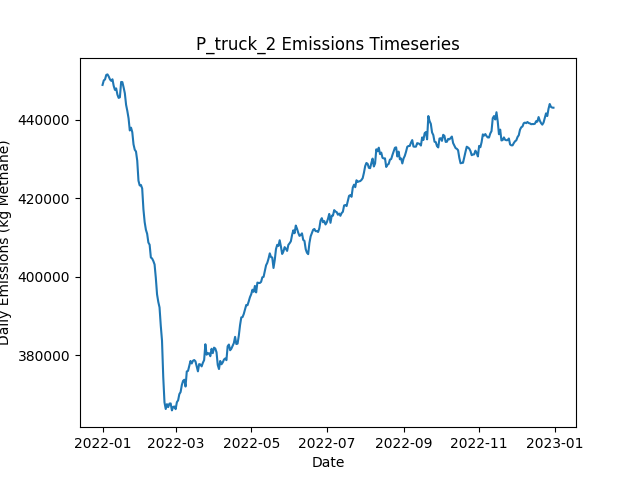

The data file committed next to this chart (first rows):
Date, Daily Emissions (Kg Methane), Daily Mitigable Emissions (Kg Methane), Daily Non-Mitigable Emissions (Kg Methan…, Daily Cost ($), Active Leaks, New Leaks, Leaks Repaired, Leaks Naturally Repaired, Leaks Tagged, Daily Repair Cost ($), Daily Natural Repair Cost ($), truck Deployment Cost ($), truck Sites flagged for Follow-Up, truck Leaks tagged for repair, truck Sites Visited, truck Travel Time (Minutes), truck Survey Time (Minutes), OGI_FU Deployment Cost ($), OGI_FU Sites flagged for Follow-Up, OGI_FU Leaks tagged for repair, OGI_FU Sites Visited, OGI_FU Travel Time (Minutes), OGI_FU Survey Time (Minutes)
2022-01-01, 448811, 88125, 360685, 400, 3647, 3668, 0, 15, 0.00000, 0.00000, 3000, 400, 0, , 10, 180, 270, 0.00000, , 0, 0, 0, 0
2022-01-02, 449957, 88597, 361359, 400, 3648, 13, 0, 8, 0.00000, 0.00000, 1600, 400, 0, , 10, 180, 270, 0.00000, , 0, 0, 0, 0
2022-01-03, 450207, 88553, 361653, 1400, 3639, 4, 0, 12, 73, 0.00000, 2400, 400, 9, , 10, 180, 270, 1000, , 73, 3, 120, 360
2022-01-04, 451361, 89034, 362327, 1400, 3638, 8, 0, 6, 80, 0.00000, 1200, 400, 9, , 10, 180, 270, 1000, , 80, 3, 120, 360
2022-01-05, 451490, 90218, 361273, 1400, 3636, 8, 0, 6, 75, 0.00000, 1200, 400, 9, , 10, 180, 270, 1000, , 75, 3, 120, 360
2022-01-06, 450945, 89672, 361273, 1400, 3631, 9, 0, 9, 73, 0.00000, 1800, 400, 9, , 10, 180, 270, 1000, , 73, 3, 120, 360
2022-01-07, 450213, 89908, 360305, 1400, 3636, 10, 0, 3, 81, 0.00000, 600, 400, 9, , 10, 180, 270, 1000, , 81, 3, 120, 360
2022-01-08, 449855, 89723, 360132, 1400, 3628, 7, 0, 9, 77, 0.00000, 1800, 400, 9, , 10, 180, 270, 1000, , 77, 3, 120, 360
2022-01-09, 450247, 89820, 360426, 1400, 3630, 10, 0, 6, 84, 0.00000, 1200, 400, 9, , 10, 180, 270, 1000, , 84, 3, 120, 360
2022-01-10, 448572, 89873, 358698, 1400, 3630, 9, 0, 3, 70, 0.00000, 600, 400, 9, , 10, 180, 270, 1000, , 70, 3, 120, 360
2022-01-11, 447550, 89906, 357644, 1400, 3633, 11, 0, 5, 75, 0.00000, 1000, 400, 9, , 10, 180, 270, 1000, , 75, 3, 120, 360
2022-01-12, 447922, 89881, 358042, 1400, 3638, 10, 0, 2, 68, 0.00000, 400, 400, 9, , 1, 20, 30, 1000, , 68, 3, 120, 360
2022-01-13, 446343, 90029, 356314, 1000, 3640, 10, 0, 5, 71, 0.00000, 1000, 0.00000, 9, , 0, 0, 0, 1000, , 71, 3, 120, 360
2022-01-14, 445503, 89967, 355536, 1000, 3642, 8, 0, 2, 76, 0.00000, 400, 0.00000, 1, , 0, 0, 0, 1000, , 76, 3, 120, 360
2022-01-15, 445663, 90714, 354948, 1000, 3648, 11, 0, 4, 81, 0.00000, 800, 0.00000, 0, , 0, 0, 0, 1000, , 81, 3, 120, 360
2022-01-16, 449567, 93547, 356020, 1000, 3658, 14, 0, 2, 85, 0.00000, 400, 0.00000, 0, , 0, 0, 0, 1000, , 85, 3, 120, 360
2022-01-17, 449528, 93612, 355916, 1000, 3666, 14, 0, 3, 91, 0.00000, 600, 0.00000, 0, , 0, 0, 0, 1000, , 91, 3, 120, 360
2022-01-18, 448175, 91948, 356227, 14600, 3605, 10, 68, 1, 70, 13600, 200, 0.00000, 0, , 0, 0, 0, 1000, , 70, 3, 120, 360
2022-01-19, 446682, 89383, 357299, 15200, 3540, 12, 71, 6, 80, 14200, 1200, 0.00000, 0, , 0, 0, 0, 1000, , 80, 3, 120, 360
2022-01-20, 443743, 87602, 356141, 15000, 3471, 6, 70, 3, 76, 14000, 600, 0.00000, 0, , 0, 0, 0, 1000, , 76, 3, 120, 360
2022-01-21, 442189, 85840, 356348, 14200, 3414, 14, 66, 5, 77, 13200, 1000, 0.00000, 0, , 0, 0, 0, 1000, , 77, 3, 120, 360
2022-01-22, 440324, 83682, 356642, 16000, 3343, 8, 75, 4, 66, 15000, 800, 0.00000, 0, , 0, 0, 0, 1000, , 66, 3, 120, 360
2022-01-23, 437211, 82280, 354931, 15200, 3277, 9, 71, 1, 70, 14200, 200, 0.00000, 0, , 0, 0, 0, 1000, , 70, 3, 120, 360
2022-01-24, 437925, 80972, 356953, 15600, 3203, 10, 73, 4, 61, 14600, 800, 0.00000, 0, , 0, 0, 0, 1000, , 61, 3, 120, 360
2022-01-25, 436776, 79529, 357247, 12800, 3148, 6, 59, 1, 69, 11800, 200, 0.00000, 0, , 0, 0, 0, 1000, , 69, 3, 120, 360
2022-01-26, 433688, 77600, 356089, 13800, 3084, 6, 64, 3, 77, 12800, 600, 0.00000, 0, , 0, 0, 0, 1000, , 77, 3, 120, 360
2022-01-27, 432310, 76428, 355882, 12200, 3033, 11, 56, 2, 82, 11200, 400, 0.00000, 0, , 0, 0, 0, 1000, , 82, 3, 120, 360
2022-01-28, 431854, 75178, 356676, 13000, 2984, 16, 60, 3, 82, 12000, 600, 0.00000, 0, , 0, 0, 0, 1000, , 82, 3, 120, 360
2022-01-29, 429516, 73271, 356244, 14400, 2927, 16, 67, 2, 76, 13400, 400, 0.00000, 0, , 0, 0, 0, 1000, , 76, 3, 120, 360
2022-01-30, 424420, 68383, 356037, 15400, 2862, 12, 72, 1, 88, 14400, 200, 0.00000, 0, , 0, 0, 0, 1000, , 88, 3, 120, 360
2022-01-31, 423214, 66987, 356227, 15200, 2794, 8, 71, 1, 82, 14200, 200, 0.00000, 0, , 0, 0, 0, 1000, , 82, 3, 120, 360
2022-02-01, 423332, 65653, 357679, 17200, 2720, 11, 81, 3, 71, 16200, 600, 0.00000, 0, , 0, 0, 0, 1000, , 71, 3, 120, 360
2022-02-02, 422440, 64382, 358059, 12800, 2669, 11, 59, 0, 68, 11800, 0.00000, 0.00000, 0, , 0, 0, 0, 1000, , 68, 3, 120, 360
2022-02-03, 417149, 61579, 355571, 16200, 2589, 6, 76, 3, 62, 15200, 600, 0.00000, 0, , 0, 0, 0, 1000, , 62, 3, 120, 360
2022-02-04, 413882, 58415, 355467, 15400, 2523, 9, 72, 2, 71, 14400, 400, 0.00000, 0, , 0, 0, 0, 1000, , 71, 3, 120, 360
2022-02-05, 411927, 55320, 356607, 13700, 2460, 10, 66, 3, 30, 13200, 600, 0.00000, 0, , 0, 0, 0, 500, , 30, 1, 30, 120
2022-02-06, 410909, 53316, 357592, 12400, 2402, 9, 62, 2, 0.00000, 12400, 400, 0.00000, 0, , 0, 0, 0, 0.00000, , 0, 0, 0, 0
2022-02-07, 408674, 51186, 357489, 11800, 2350, 15, 59, 2, 0.00000, 11800, 400, 0.00000, 0, , 0, 0, 0, 0.00000, , 0, 0, 0, 0
2022-02-08, 408115, 49486, 358629, 10000, 2311, 15, 50, 0, 0.00000, 10000, 0.00000, 0.00000, 0, , 0, 0, 0, 0.00000, , 0, 0, 0, 0
2022-02-09, 404869, 47294, 357575, 12200, 2252, 9, 61, 0, 0.00000, 12200, 0.00000, 0.00000, 0, , 0, 0, 0, 0.00000, , 0, 0, 0, 0
2022-02-10, 404608, 44459, 360150, 13800, 2193, 13, 69, 2, 0.00000, 13800, 400, 0.00000, 0, , 0, 0, 0, 0.00000, , 0, 0, 0, 0
2022-02-11, 403970, 44028, 359942, 15200, 2121, 10, 76, 1, 0.00000, 15200, 200, 0.00000, 0, , 0, 0, 0, 0.00000, , 0, 0, 0, 0
2022-02-12, 403096, 41823, 361273, 13800, 2061, 15, 69, 1, 0.00000, 13800, 200, 0.00000, 0, , 0, 0, 0, 0.00000, , 0, 0, 0, 0
2022-02-13, 399694, 37938, 361757, 13600, 1998, 11, 68, 2, 0.00000, 13600, 400, 0.00000, 0, , 0, 0, 0, 0.00000, , 0, 0, 0, 0
2022-02-14, 395482, 35557, 359925, 16000, 1919, 9, 80, 3, 0.00000, 16000, 600, 0.00000, 0, , 0, 0, 0, 0.00000, , 0, 0, 0, 0
2022-02-15, 393553, 32280, 361273, 15000, 1857, 15, 75, 1, 0.00000, 15000, 200, 0.00000, 0, , 0, 0, 0, 0.00000, , 0, 0, 0, 0
2022-02-16, 392165, 30114, 362051, 12800, 1798, 9, 64, 1, 0.00000, 12800, 200, 0.00000, 0, , 0, 0, 0, 0.00000, , 0, 0, 0, 0
2022-02-17, 387521, 25851, 361670, 11800, 1743, 8, 59, 1, 0.00000, 11800, 200, 0.00000, 0, , 0, 0, 0, 0.00000, , 0, 0, 0, 0
2022-02-18, 383703, 20805, 362897, 9800, 1703, 12, 49, 0, 0.00000, 9800, 0.00000, 0.00000, 0, , 0, 0, 0, 0.00000, , 0, 0, 0, 0
2022-02-19, 374428, 13172, 361256, 12600, 1642, 8, 63, 2, 0.00000, 12600, 400, 0.00000, 0, , 0, 0, 0, 0.00000, , 0, 0, 0, 0
2022-02-20, 367986, 7110, 360876, 5000, 1624, 13, 25, 1, 0.00000, 5000, 200, 0.00000, 0, , 0, 0, 0, 0.00000, , 0, 0, 0, 0
2022-02-21, 366285, 7154, 359130, 0.00000, 1624, 5, 0, 2, 0.00000, 0.00000, 400, 0.00000, 0, , 0, 0, 0, 0.00000, , 0, 0, 0, 0
2022-02-22, 367521, 7233, 360288, 0.00000, 1629, 10, 0, 2, 0.00000, 0.00000, 400, 0.00000, 0, , 0, 0, 0, 0.00000, , 0, 0, 0, 0
2022-02-23, 366777, 7422, 359355, 0.00000, 1633, 9, 0, 0, 0.00000, 0.00000, 0.00000, 0.00000, 0, , 0, 0, 0, 0.00000, , 0, 0, 0, 0
2022-02-24, 367664, 7652, 360012, 0.00000, 1640, 10, 0, 0, 0.00000, 0.00000, 0.00000, 0.00000, 0, , 0, 0, 0, 0.00000, , 0, 0, 0, 0
2022-02-25, 367705, 7693, 360012, 0.00000, 1647, 13, 0, 1, 0.00000, 0.00000, 200, 0.00000, 0, , 0, 0, 0, 0.00000, , 0, 0, 0, 0
2022-02-26, 365932, 7752, 358180, 0.00000, 1648, 4, 0, 0, 0.00000, 0.00000, 0.00000, 0.00000, 0, , 0, 0, 0, 0.00000, , 0, 0, 0, 0
2022-02-27, 366808, 7764, 359044, 0.00000, 1650, 4, 0, 2, 0.00000, 0.00000, 400, 0.00000, 0, , 0, 0, 0, 0.00000, , 0, 0, 0, 0
2022-02-28, 366925, 7881, 359044, 0.00000, 1653, 6, 0, 1, 0.00000, 0.00000, 200, 0.00000, 0, , 0, 0, 0, 0.00000, , 0, 0, 0, 0
2022-03-01, 366252, 7969, 358284, 0.00000, 1658, 9, 0, 1, 0.00000, 0.00000, 200, 0.00000, 0, , 0, 0, 0, 0.00000, , 0, 0, 0, 0
... 305 more rows
